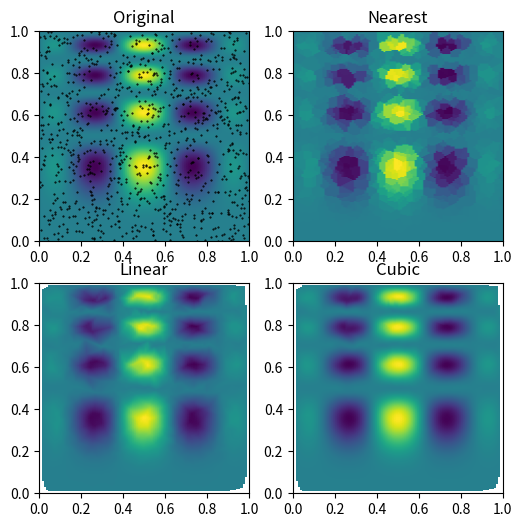

Reproduce this figure in Python.
# Suppose we want to interpolate the 2-D function
import numpy as np

def func(x, y):
    return x*(1-x)*np.cos(4*np.pi*x) * np.sin(4*np.pi*y**2)**2

# on a grid in [0, 1]x[0, 1]

grid_x, grid_y = np.mgrid[0:1:100j, 0:1:200j]

# but we only know its values at 1000 data points:

points = np.random.rand(1000, 2)
values = func(points[:,0], points[:,1])

print (np.shape(points), np.shape(values), np.shape((grid_x, grid_y)))
# This can be done with `griddata` -- below we try out all of the
# interpolation methods:

from scipy.interpolate import griddata
grid_z0 = griddata(points, values, (grid_x, grid_y), method='nearest')
print (grid_z0)
grid_z1 = griddata(points, values, (grid_x, grid_y), method='linear')
grid_z2 = griddata(points, values, (grid_x, grid_y), method='cubic')

# One can see that the exact result is reproduced by all of the
# methods to some degree, but for this smooth function the piecewise
# cubic interpolant gives the best results:

import matplotlib.pyplot as plt
plt.subplot(221)
plt.imshow(func(grid_x, grid_y).T, extent=(0,1,0,1), origin='lower')
plt.plot(points[:,0], points[:,1], 'k.', ms=1)
plt.title('Original')
plt.subplot(222)
plt.imshow(grid_z0.T, extent=(0,1,0,1), origin='lower')
plt.title('Nearest')
plt.subplot(223)
plt.imshow(grid_z1.T, extent=(0,1,0,1), origin='lower')
plt.title('Linear')
plt.subplot(224)
plt.imshow(grid_z2.T, extent=(0,1,0,1), origin='lower')
plt.title('Cubic')
plt.gcf().set_size_inches(6, 6)
plt.show()
